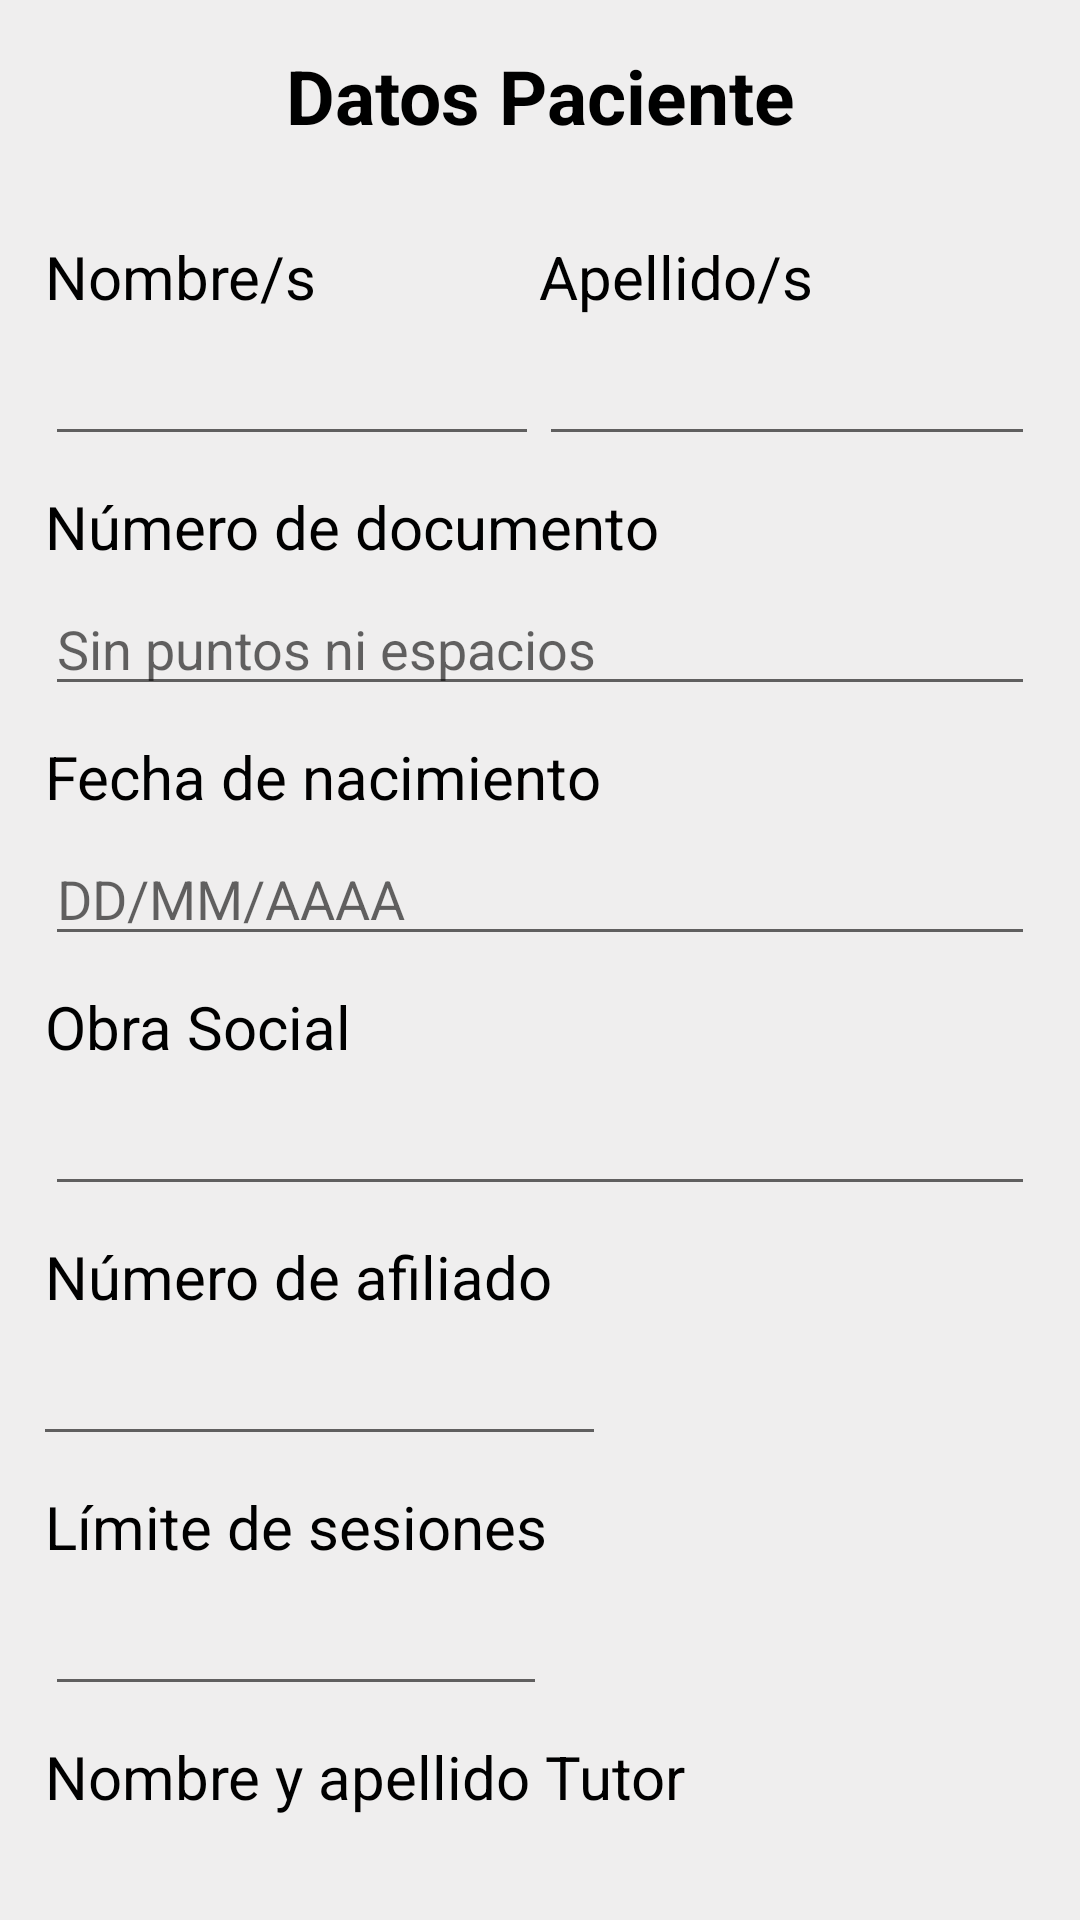

Reconstruct the res/layout file that produces this screen, plus the resources it refers to.
<!-- AndroidManifest.xml: application theme Theme.Docusalud -->
<!-- res/layout/activity_ptes_info.xml -->
<?xml version="1.0" encoding="utf-8"?>
<androidx.constraintlayout.widget.ConstraintLayout xmlns:android="http://schemas.android.com/apk/res/android"
    xmlns:app="http://schemas.android.com/apk/res-auto"
    android:layout_width="match_parent"
    android:layout_height="match_parent"
    android:background="@color/light_grey">


    <androidx.core.widget.NestedScrollView
        android:layout_width="match_parent"
        android:layout_height="match_parent"
        app:layout_constraintBottom_toBottomOf="parent"
        app:layout_constraintEnd_toEndOf="parent"
        app:layout_constraintHorizontal_bias="0.0"
        app:layout_constraintStart_toStartOf="parent"
        app:layout_constraintTop_toTopOf="parent"
        app:layout_constraintVertical_bias="0.0">

        <androidx.constraintlayout.widget.ConstraintLayout
            android:layout_width="match_parent"
            android:layout_height="match_parent"
            android:padding="15dp">

            <TextView
                android:id="@+id/titlePatientForm"
                android:layout_width="wrap_content"
                android:layout_height="wrap_content"
                android:text="@string/title_pte_info"
                android:textColor="@color/black"
                android:textSize="25sp"
                android:textStyle="bold"
                app:layout_constraintEnd_toEndOf="parent"
                app:layout_constraintStart_toStartOf="parent"
                app:layout_constraintTop_toTopOf="parent" />

            <TextView
                android:id="@+id/tvName"
                android:layout_width="wrap_content"
                android:layout_height="wrap_content"
                android:layout_marginTop="30dp"
                android:text="@string/tvName"
                android:textColor="@color/black"
                android:textSize="20sp"
                app:layout_constraintStart_toStartOf="parent"
                app:layout_constraintTop_toBottomOf="@id/titlePatientForm" />

            <EditText
                android:id="@+id/etName"
                android:layout_width="0dp"
                android:layout_height="wrap_content"
                android:layout_marginTop="5dp"
                android:inputType="text"
                app:layout_constraintEnd_toStartOf="@+id/etLastName"
                app:layout_constraintStart_toStartOf="parent"
                app:layout_constraintTop_toBottomOf="@id/tvName" />

            <TextView
                android:id="@+id/tvLastName"
                android:layout_width="wrap_content"
                android:layout_height="wrap_content"
                android:layout_marginTop="30dp"
                android:text="@string/tvLastName"
                android:textColor="@color/black"
                android:textSize="20sp"
                app:layout_constraintEnd_toEndOf="parent"
                app:layout_constraintStart_toEndOf="@id/tvName"
                app:layout_constraintTop_toBottomOf="@id/titlePatientForm" />

            <EditText
                android:id="@+id/etLastName"
                android:layout_width="0dp"
                android:layout_height="wrap_content"
                android:layout_marginTop="5dp"
                android:inputType="text"
                app:layout_constraintEnd_toEndOf="parent"
                app:layout_constraintStart_toStartOf="@+id/tvLastName"
                app:layout_constraintTop_toBottomOf="@id/tvLastName" />

            <TextView
                android:id="@+id/tvDni"
                android:layout_width="wrap_content"
                android:layout_height="wrap_content"
                android:layout_marginTop="10dp"
                android:text="@string/tvDNI"
                android:textColor="@color/black"
                android:textSize="20sp"
                app:layout_constraintStart_toStartOf="parent"
                app:layout_constraintTop_toBottomOf="@id/etName" />

            <EditText
                android:id="@+id/etDni"
                android:layout_width="0dp"
                android:layout_height="wrap_content"
                android:layout_marginTop="5dp"
                android:hint="@string/tvDNIhint"
                android:inputType="number"
                app:layout_constraintEnd_toEndOf="parent"
                app:layout_constraintStart_toStartOf="parent"
                app:layout_constraintTop_toBottomOf="@id/tvDni" />

            <TextView
                android:id="@+id/tvFecNac"
                android:layout_width="wrap_content"
                android:layout_height="wrap_content"
                android:layout_marginTop="10dp"
                android:text="@string/tvFecNac"
                android:textColor="@color/black"
                android:textSize="20sp"
                app:layout_constraintStart_toStartOf="parent"
                app:layout_constraintTop_toBottomOf="@id/etDni" />

            <EditText
                android:id="@+id/etFecNac"
                android:layout_width="0dp"
                android:layout_height="wrap_content"
                android:layout_marginTop="5dp"
                android:hint="@string/etFecNacHint"
                app:layout_constraintEnd_toEndOf="parent"
                app:layout_constraintStart_toStartOf="parent"
                app:layout_constraintTop_toBottomOf="@id/tvFecNac" />

            <TextView
                android:id="@+id/tvOS"
                android:layout_width="wrap_content"
                android:layout_height="wrap_content"
                android:layout_marginTop="10dp"
                android:text="@string/tvOS"
                android:textColor="@color/black"
                android:textSize="20sp"
                app:layout_constraintStart_toStartOf="parent"
                app:layout_constraintTop_toBottomOf="@id/etFecNac" />

            <EditText
                android:id="@+id/etOS"
                android:layout_width="0dp"
                android:layout_height="wrap_content"
                android:layout_marginTop="5dp"
                app:layout_constraintEnd_toEndOf="parent"
                app:layout_constraintStart_toStartOf="parent"
                app:layout_constraintTop_toBottomOf="@id/tvOS" />

            <TextView
                android:id="@+id/tvOSNumber"
                android:layout_width="wrap_content"
                android:layout_height="wrap_content"
                android:layout_marginTop="10dp"
                android:text="@string/tvOSnumber"
                android:textColor="@color/black"
                android:textSize="20sp"
                app:layout_constraintStart_toStartOf="parent"
                app:layout_constraintTop_toBottomOf="@id/etOS" />

            <EditText
                android:id="@+id/etOSNumber"
                android:layout_width="204dp"
                android:layout_height="wrap_content"
                android:layout_marginTop="5dp"
                app:layout_constraintEnd_toEndOf="@+id/tvOSNumber"
                app:layout_constraintStart_toStartOf="parent"
                app:layout_constraintTop_toBottomOf="@id/tvOSNumber" />

            <TextView
                android:id="@+id/tvOSSessionsLimit"
                android:layout_width="wrap_content"
                android:layout_height="wrap_content"
                android:layout_marginTop="10dp"
                android:text="@string/tvSessionLimit"
                android:textColor="@color/black"
                android:textSize="20sp"

                app:layout_constraintStart_toStartOf="parent"
                app:layout_constraintTop_toBottomOf="@id/etOSNumber" />

            <EditText
                android:id="@+id/etOSSessionsLimit"
                android:layout_width="0dp"
                android:layout_height="wrap_content"
                android:layout_marginTop="5dp"
                android:inputType="number"
                app:layout_constraintEnd_toEndOf="@+id/tvOSSessionsLimit"
                app:layout_constraintStart_toStartOf="@+id/tvOSSessionsLimit"
                app:layout_constraintTop_toBottomOf="@id/tvOSSessionsLimit" />

            <TextView
                android:id="@+id/tvTutor"
                android:layout_width="wrap_content"
                android:layout_height="wrap_content"
                android:layout_marginTop="10dp"
                android:text="@string/tvTutorData"
                android:textColor="@color/black"
                android:textSize="20sp"
                app:layout_constraintStart_toStartOf="parent"
                app:layout_constraintTop_toBottomOf="@id/etOSSessionsLimit" />

            <EditText
                android:id="@+id/etTutor"
                android:layout_width="0dp"
                android:layout_height="wrap_content"
                android:layout_marginTop="5dp"
                app:layout_constraintEnd_toEndOf="parent"
                app:layout_constraintStart_toStartOf="parent"
                app:layout_constraintTop_toBottomOf="@id/tvTutor" />

            <Button
                android:id="@+id/btnSubmitPatient"
                android:layout_width="wrap_content"
                android:layout_height="wrap_content"
                android:text="@string/btnSend"
                app:layout_constraintBottom_toBottomOf="parent"
                app:layout_constraintEnd_toEndOf="parent"
                app:layout_constraintStart_toStartOf="parent"
                app:layout_constraintTop_toBottomOf="@+id/etTutor" />


        </androidx.constraintlayout.widget.ConstraintLayout>


    </androidx.core.widget.NestedScrollView>

</androidx.constraintlayout.widget.ConstraintLayout>
<!-- resources referenced by this layout -->
<resources>
  <color name="black">#FF000000</color>
  <color name="light_grey">#EFEEEE</color>
  <string name="btnSend">Enviar</string>
  <string name="etFecNacHint">DD/MM/AAAA</string>
  <string name="title_pte_info">Datos Paciente</string>
  <string name="tvDNI">Número de documento</string>
  <string name="tvDNIhint">Sin puntos ni espacios</string>
  <string name="tvFecNac">Fecha de nacimiento</string>
  <string name="tvLastName">Apellido/s</string>
  <string name="tvName">Nombre/s</string>
  <string name="tvOS">Obra Social</string>
  <string name="tvOSnumber">Número de afiliado</string>
  <string name="tvSessionLimit">Límite de sesiones</string>
  <string name="tvTutorData">Nombre y apellido Tutor</string>
  <style name="Theme.Docusalud" parent="Theme.MaterialComponents.DayNight.DarkActionBar">
          
          <item name="colorPrimary">@color/green_500</item>
          <item name="colorPrimaryVariant">@color/green_700</item>
          <item name="colorOnPrimary">@color/white</item>
          
          <item name="colorSecondary">@color/teal_200</item>
          <item name="colorSecondaryVariant">@color/teal_700</item>
          <item name="colorOnSecondary">@color/black</item>
          
          <item name="android:statusBarColor" tools:targetApi="l">?attr/colorPrimaryVariant</item>
          
      </style>
  <color name="green_500">#68baab</color>
  <color name="green_700">#027b7f</color>
  <color name="white">#FFFFFFFF</color>
  <color name="teal_200">#ffa463</color>
  <color name="teal_700">#f66b40</color>
</resources>
